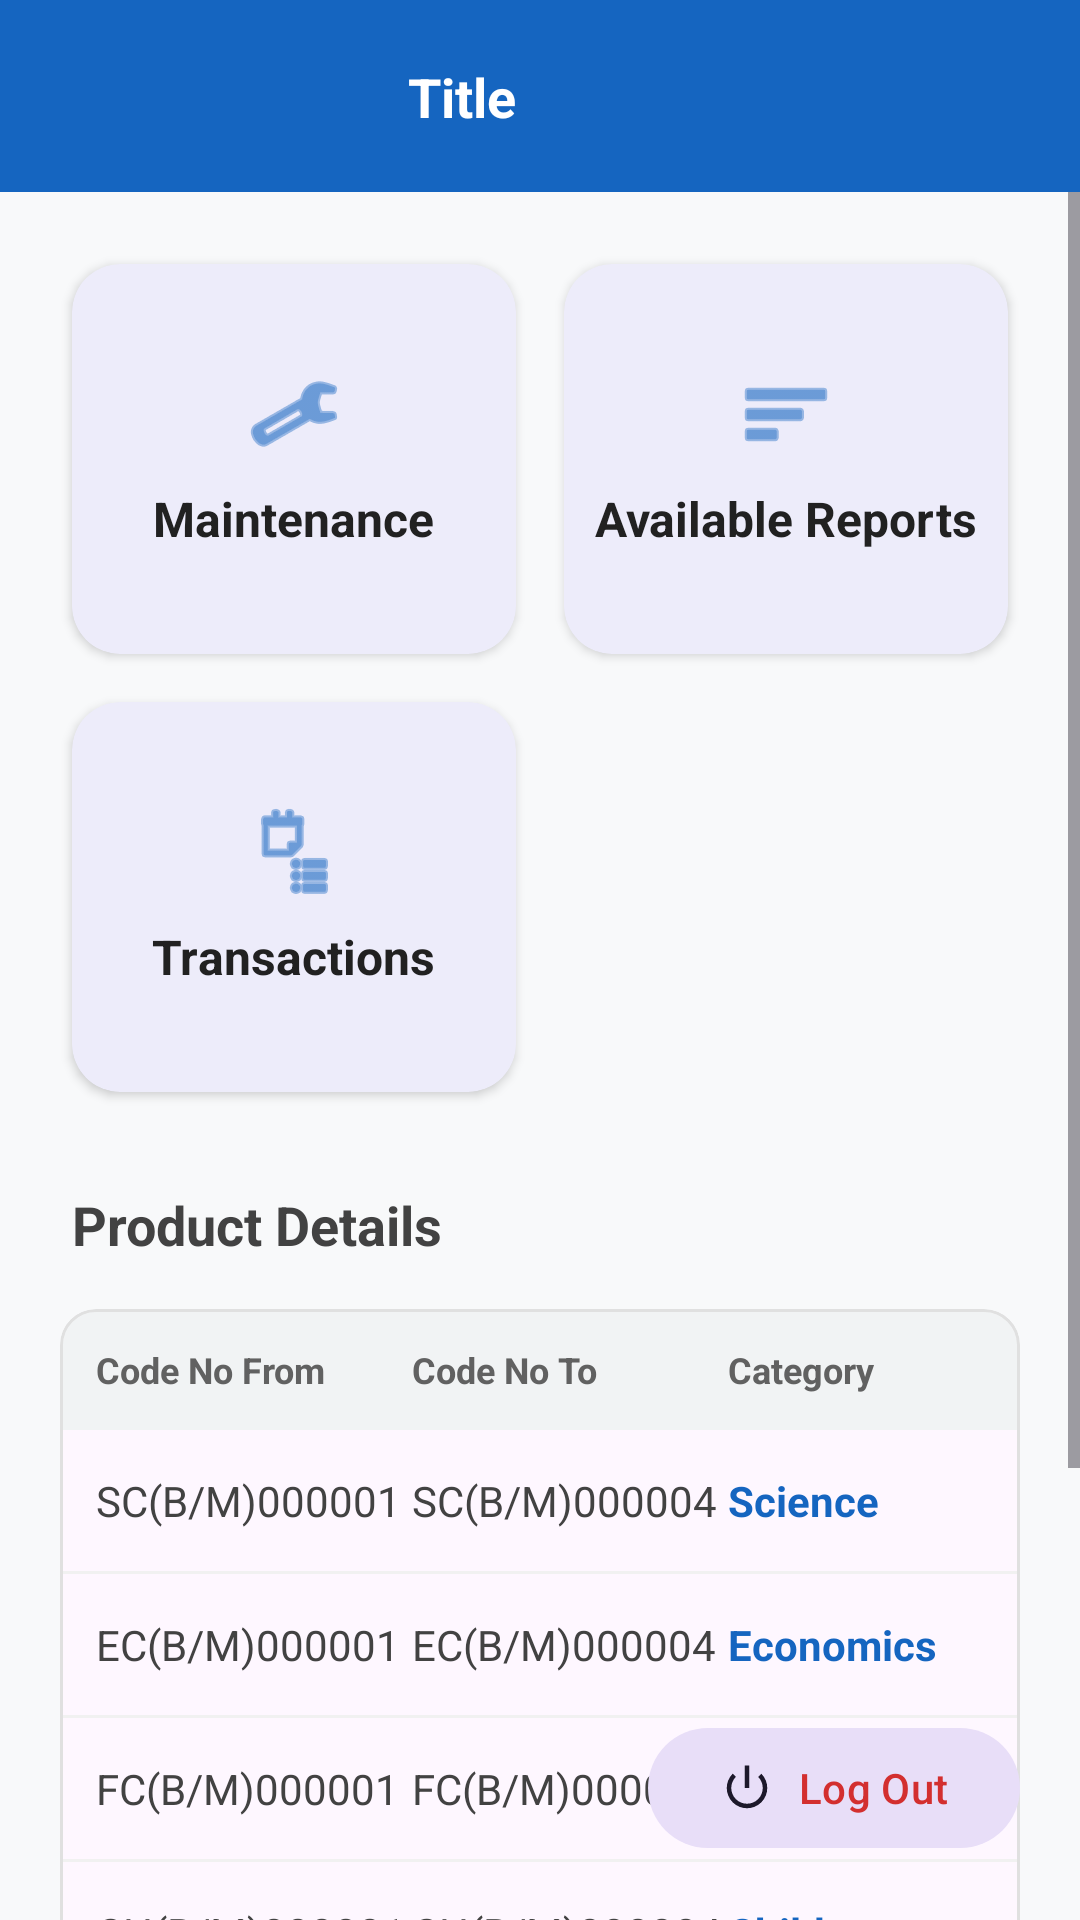

Android layout source for this screen:
<!-- AndroidManifest.xml: application theme Theme.LibraryManagement -->
<!-- res/layout/activity_admin_home.xml -->
<?xml version="1.0" encoding="utf-8"?>
<androidx.constraintlayout.widget.ConstraintLayout xmlns:android="http://schemas.android.com/apk/res/android"
    xmlns:app="http://schemas.android.com/apk/res-auto"
    android:layout_width="match_parent"
    android:layout_height="match_parent"
    android:background="#F8F9FA"> <include
    android:id="@+id/include_toolbar"
    layout="@layout/toolbar_layout" />

    <ScrollView
        android:layout_width="match_parent"
        android:layout_height="0dp"
        android:clipToPadding="false"
        android:paddingBottom="80dp"
        app:layout_constraintBottom_toBottomOf="parent"
        app:layout_constraintTop_toBottomOf="@id/include_toolbar">

        <LinearLayout
            android:layout_width="match_parent"
            android:layout_height="wrap_content"
            android:orientation="vertical"
            android:padding="16dp">

            <GridLayout
                android:layout_width="match_parent"
                android:layout_height="wrap_content"
                android:alignmentMode="alignMargins"
                android:columnCount="2"
                android:rowCount="2">

                <com.google.android.material.card.MaterialCardView
                    android:id="@+id/card_maintenance"
                    android:layout_width="0dp"
                    android:layout_height="130dp"
                    android:layout_rowWeight="1"
                    android:layout_columnWeight="1"
                    android:layout_margin="8dp"
                    app:cardCornerRadius="16dp"
                    app:cardElevation="2dp"
                    app:strokeWidth="0dp">

                    <LinearLayout
                        android:layout_width="match_parent"
                        android:layout_height="match_parent"
                        android:gravity="center"
                        android:orientation="vertical">
                        <ImageView
                            android:layout_width="32dp"
                            android:layout_height="32dp"
                            android:src="@android:drawable/ic_menu_manage"
                            app:tint="@color/colorPrimary" />
                        <TextView
                            android:layout_width="wrap_content"
                            android:layout_height="wrap_content"
                            android:layout_marginTop="8dp"
                            android:text="@string/title_maintenance"
                            android:textColor="#212121"
                            android:textSize="16sp"
                            android:textStyle="bold" />
                    </LinearLayout>
                </com.google.android.material.card.MaterialCardView>

                <com.google.android.material.card.MaterialCardView
                    android:id="@+id/card_reports"
                    android:layout_width="0dp"
                    android:layout_height="130dp"
                    android:layout_rowWeight="1"
                    android:layout_columnWeight="1"
                    android:layout_margin="8dp"
                    app:cardCornerRadius="16dp"
                    app:cardElevation="2dp"
                    app:strokeWidth="0dp">

                    <LinearLayout
                        android:layout_width="match_parent"
                        android:layout_height="match_parent"
                        android:gravity="center"
                        android:orientation="vertical">
                        <ImageView
                            android:layout_width="32dp"
                            android:layout_height="32dp"
                            android:src="@android:drawable/ic_menu_sort_by_size"
                            app:tint="@color/colorPrimary" />
                        <TextView
                            android:layout_width="wrap_content"
                            android:layout_height="wrap_content"
                            android:layout_marginTop="8dp"
                            android:text="@string/title_reports"
                            android:textColor="#212121"
                            android:textSize="16sp"
                            android:textStyle="bold" />
                    </LinearLayout>
                </com.google.android.material.card.MaterialCardView>

                <com.google.android.material.card.MaterialCardView
                    android:id="@+id/card_transactions"
                    android:layout_width="0dp"
                    android:layout_height="130dp"
                    android:layout_rowWeight="1"
                    android:layout_columnWeight="1"
                    android:layout_margin="8dp"
                    app:cardCornerRadius="16dp"
                    app:cardElevation="2dp"
                    app:strokeWidth="0dp">

                    <LinearLayout
                        android:layout_width="match_parent"
                        android:layout_height="match_parent"
                        android:gravity="center"
                        android:orientation="vertical">
                        <ImageView
                            android:layout_width="32dp"
                            android:layout_height="32dp"
                            android:src="@android:drawable/ic_menu_agenda"
                            app:tint="@color/colorPrimary" />
                        <TextView
                            android:layout_width="wrap_content"
                            android:layout_height="wrap_content"
                            android:layout_marginTop="8dp"
                            android:text="@string/title_transactions"
                            android:textColor="#212121"
                            android:textSize="16sp"
                            android:textStyle="bold" />
                    </LinearLayout>
                </com.google.android.material.card.MaterialCardView>
            </GridLayout>

            <TextView
                android:layout_width="wrap_content"
                android:layout_height="wrap_content"
                android:layout_marginStart="8dp"
                android:layout_marginTop="24dp"
                android:layout_marginBottom="12dp"
                android:text="@string/lbl_product_details"
                android:textColor="#424242"
                android:textSize="18sp"
                android:textStyle="bold" />

            <com.google.android.material.card.MaterialCardView
                android:layout_width="match_parent"
                android:layout_height="wrap_content"
                android:layout_margin="4dp"
                app:cardCornerRadius="12dp"
                app:cardElevation="0dp"
                app:strokeWidth="1dp"
                app:strokeColor="#E0E0E0">

                <TableLayout
                    android:layout_width="match_parent"
                    android:layout_height="wrap_content"
                    android:stretchColumns="*">

                    <TableRow android:background="#F1F3F4" android:paddingVertical="12dp">
                        <TextView android:paddingStart="12dp" android:text="@string/lbl_code_from" android:textColor="#616161" android:textSize="12sp" android:textStyle="bold" />
                        <TextView android:text="@string/lbl_code_to" android:textColor="#616161" android:textSize="12sp" android:textStyle="bold" />
                        <TextView android:paddingEnd="12dp" android:text="@string/lbl_category" android:textColor="#616161" android:textSize="12sp" android:textStyle="bold" />
                    </TableRow>

                    <TableRow android:paddingVertical="14dp">
                        <TextView android:paddingStart="12dp" android:text="SC(B/M)000001" android:textColor="#424242" />
                        <TextView android:text="SC(B/M)000004" android:textColor="#424242" />
                        <TextView android:paddingEnd="12dp" android:text="Science" android:textColor="@color/colorPrimary" android:textStyle="bold" />
                    </TableRow>

                    <View android:layout_height="1dp" android:background="#F1F1F1" />

                    <TableRow android:paddingVertical="14dp">
                        <TextView android:paddingStart="12dp" android:text="EC(B/M)000001" android:textColor="#424242" />
                        <TextView android:text="EC(B/M)000004" android:textColor="#424242" />
                        <TextView android:paddingEnd="12dp" android:text="Economics" android:textColor="@color/colorPrimary" android:textStyle="bold" />
                    </TableRow>

                    <View android:layout_height="1dp" android:background="#F1F1F1" />

                    <TableRow android:paddingVertical="14dp">
                        <TextView android:paddingStart="12dp" android:text="FC(B/M)000001" android:textColor="#424242" />
                        <TextView android:text="FC(B/M)000004" android:textColor="#424242" />
                        <TextView android:paddingEnd="12dp" android:text="Fiction" android:textColor="@color/colorPrimary" android:textStyle="bold" />
                    </TableRow>

                    <View android:layout_height="1dp" android:background="#F1F1F1" />

                    <TableRow android:paddingVertical="14dp">
                        <TextView android:paddingStart="12dp" android:text="CH(B/M)000001" android:textColor="#424242" />
                        <TextView android:text="CH(B/M)000004" android:textColor="#424242" />
                        <TextView android:paddingEnd="12dp" android:text="Children" android:textColor="@color/colorPrimary" android:textStyle="bold" />
                    </TableRow>

                    <View android:layout_height="1dp" android:background="#F1F1F1" />

                    <TableRow android:paddingVertical="14dp">
                        <TextView android:paddingStart="12dp" android:text="PD(B/M)000001" android:textColor="#424242" />
                        <TextView android:text="PD(B/M)000004" android:textColor="#424242" />
                        <TextView android:paddingEnd="12dp" android:text="Personal Dev" android:textColor="@color/colorPrimary" android:textStyle="bold" />
                    </TableRow>

                </TableLayout>
            </com.google.android.material.card.MaterialCardView>
        </LinearLayout>
    </ScrollView>

    <com.google.android.material.button.MaterialButton
        android:id="@+id/btn_logout"
        style="@style/Widget.Material3.Button.TonalButton"
        android:layout_width="wrap_content"
        android:layout_height="wrap_content"
        android:layout_margin="20dp"
        android:text="@string/btn_logout"
        android:textColor="#D32F2F"
        app:icon="@android:drawable/ic_lock_power_off"
        app:layout_constraintBottom_toBottomOf="parent"
        app:layout_constraintEnd_toEndOf="parent" />

</androidx.constraintlayout.widget.ConstraintLayout>
<!-- res/layout/toolbar_layout.xml (included above) -->
<?xml version="1.0" encoding="utf-8"?>
<com.google.android.material.appbar.MaterialToolbar xmlns:android="http://schemas.android.com/apk/res/android"
    xmlns:app="http://schemas.android.com/apk/res-auto"
    android:id="@+id/toolbar"
    android:layout_width="match_parent"
    android:layout_height="?attr/actionBarSize"
    android:background="@color/colorPrimary"
    android:elevation="4dp"
    app:contentInsetStart="0dp">

    <androidx.constraintlayout.widget.ConstraintLayout
        android:layout_width="match_parent"
        android:layout_height="match_parent">

        <ImageButton
            android:id="@+id/btn_back"
            android:layout_width="48dp"
            android:layout_height="48dp"
            android:layout_marginStart="4dp"
            android:background="?attr/selectableItemBackgroundBorderless"
            android:contentDescription="Back"
            android:padding="12dp"
            android:src="@drawable/ic_back_white"
            android:visibility="gone"
            app:layout_constraintBottom_toBottomOf="parent"
            app:layout_constraintStart_toStartOf="parent"
            app:layout_constraintTop_toTopOf="parent" />

        <TextView
            android:id="@+id/toolbar_title"
            android:layout_width="0dp"
            android:layout_height="wrap_content"
            android:layout_marginHorizontal="16dp"
            android:gravity="center"
            android:text="Title"
            android:textColor="@color/white"
            android:textSize="18sp"
            android:textStyle="bold"
            app:layout_constraintBottom_toBottomOf="parent"
            app:layout_constraintEnd_toStartOf="@+id/btn_toolbar_home"
            app:layout_constraintStart_toEndOf="@+id/btn_back"
            app:layout_constraintTop_toTopOf="parent" />

        <ImageButton
            android:id="@+id/btn_toolbar_home"
            android:layout_width="48dp"
            android:layout_height="48dp"
            android:layout_marginEnd="4dp"
            android:background="?attr/selectableItemBackgroundBorderless"
            android:contentDescription="Home"
            android:padding="12dp"
            android:src="@drawable/ic_home_white"
            app:layout_constraintBottom_toBottomOf="parent"
            app:layout_constraintEnd_toEndOf="parent"
            app:layout_constraintTop_toTopOf="parent" />

    </androidx.constraintlayout.widget.ConstraintLayout>

</com.google.android.material.appbar.MaterialToolbar>
<!-- resources referenced by this layout -->
<resources>
  <color name="colorPrimary">#1565C0</color>
  <color name="white">#FFFFFFFF</color>
  <string name="btn_logout">Log Out</string>
  <string name="lbl_category">Category</string>
  <string name="lbl_code_from">Code No From</string>
  <string name="lbl_code_to">Code No To</string>
  <string name="lbl_product_details">Product Details</string>
  <string name="title_maintenance">Maintenance</string>
  <string name="title_reports">Available Reports</string>
  <string name="title_transactions">Transactions</string>
  <style name="Theme.LibraryManagement" parent="Theme.Material3.Light.NoActionBar">
          
          <item name="colorPrimary">@color/colorPrimary</item>
          <item name="colorPrimaryVariant">@color/colorPrimaryDark</item>
          <item name="colorOnPrimary">@color/colorButtonText</item>
          
          <item name="colorSecondary">@color/colorAccent</item>
          <item name="colorSecondaryVariant">@color/colorAccent</item>
          <item name="colorOnSecondary">@color/black</item>
          
          <item name="android:statusBarColor">@color/colorPrimaryDark</item>
          
      </style>
  <color name="colorPrimaryDark">#003c8f</color>
  <color name="colorButtonText">#FFFFFF</color>
  <color name="colorAccent">#FF6F00</color>
  <color name="black">#FF000000</color>
</resources>
